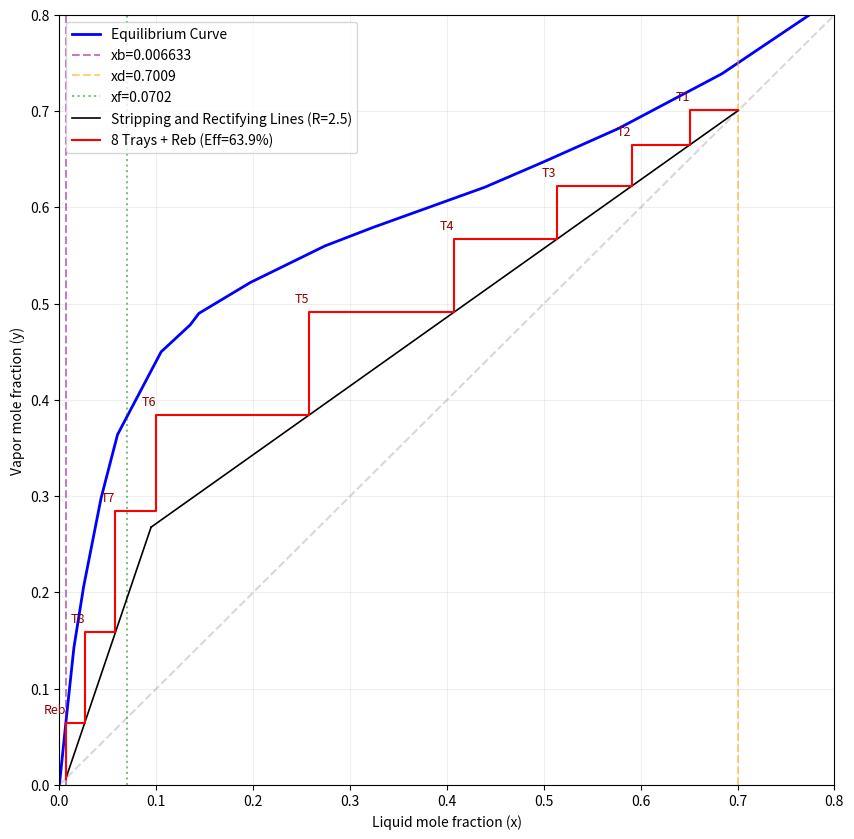

This figure's Python source:
import numpy as np
import matplotlib.pyplot as plt

# --- VLE DATA ---
x_vle = np.array([0.0, 0.007, 0.015, 0.025, 0.043, 0.06, 0.105, 0.135, 0.144, 0.197, 0.274, 0.323, 0.439, 0.499, 0.577, 0.684, 0.814, 1.0])
y_vle = np.array([0.0, 0.068, 0.143, 0.206, 0.298, 0.364, 0.45, 0.478, 0.49, 0.522, 0.56, 0.579, 0.621, 0.647, 0.682, 0.739, 0.827, 1.0])

def get_y_eq(x): return np.interp(x, x_vle, y_vle)

def run_column_fixed_steps(nm, n_trays, R, xf, xd, xb, q):
    if q == 1: q -= 1e-8
    m_rect, c_rect = R/(R+1), xd/(R+1)
    m_q, c_q = q/(q-1), -xf/(q-1)
    xi = (c_q - c_rect) / (m_rect - m_q)
    yi = m_rect * xi + c_rect
    m_strip = (yi - xb) / (xi - xb)
    c_strip = xb - m_strip * xb

    pts = [(xb, xb)]
    curr_x = xb
    
    # 1. REBOILER (Stage 0) - Always 100%
    curr_y = get_y_eq(curr_x)
    pts.append((curr_x, curr_y))
    
    # 2. TRAYS (Stages 1 to N)
    # We force exactly n_trays to be calculated
    for i in range(n_trays):
        # Horizontal to Op Line
        if curr_x < xi:
            curr_x = (curr_y - c_strip) / m_strip
        else:
            curr_x = (curr_y - c_rect) / m_rect
        pts.append((curr_x, curr_y))
        
        # Vertical Efficiency Step
        y_ideal = get_y_eq(curr_x)
        curr_y = curr_y + nm * (y_ideal - curr_y)
        pts.append((curr_x, curr_y))
    
    # The final point of the staircase is the vapor of Tray 1
    # We want this curr_y to eventually equal xd
    error = xd - curr_y 
    return pts, error, (m_rect, c_rect, m_strip, c_strip, xi, yi)

def solve_efficiency(n_trays, R, xf, xd, xb, q):
    low, high = 0.01, 2.0
    for _ in range(100):
        mid = (low + high) / 2
        _, error, _ = run_column_fixed_steps(mid, n_trays, R, xf, xd, xb, q)
        if error < 0: high = mid # Too much separation, lower efficiency
        else: low = mid          # Not enough separation, higher efficiency
    return mid

# --- INPUTS ---
N_PHYSICAL_TRAYS = 8
R_VAL = 2.5  # ADJUST THIS: If Eff > 100%, increase R. If Eff is low, decrease R.
XF, XD, XB, Q = 0.0702, 0.7009, 0.006633, 1.141

eff = solve_efficiency(N_PHYSICAL_TRAYS, R_VAL, XF, XD, XB, Q)
pts, _, lines = run_column_fixed_steps(eff, N_PHYSICAL_TRAYS, R_VAL, XF, XD, XB, Q)

# --- PLOTTING ---
plt.figure(figsize=(10,10))
plt.plot(x_vle, y_vle, 'b', label='Equilibrium Curve', linewidth=2)
plt.plot([0,1],[0,1], color='gray', linestyle='--', alpha=0.3)

# Vertical Lines
plt.axvline(XB, color='purple', linestyle='--', alpha=0.5, label=f'xb={XB}')
plt.axvline(XD, color='orange', linestyle='--', alpha=0.5, label=f'xd={XD}')
plt.axvline(XF, color='green', linestyle=':', alpha=0.5, label=f'xf={XF}')

# Operating Lines
mr, cr, ms, cs, xi, yi = lines
plt.plot([XD, xi], [XD, yi], 'k', linewidth=1.2, label=f'Stripping and Rectifying Lines (R={R_VAL})')
plt.plot([XB, xi], [XB, yi], 'k', linewidth=1.2)

# Staircase - Ensure the final horizontal line hits (xd, xd)
px, py = zip(*pts)
px_final = list(px) + [XD]
py_final = list(py) + [py[-1]]
plt.plot(px_final, py_final, 'r-', linewidth=1.5, label=f'8 Trays + Reb (Eff={eff*100:.1f}%)')

# Labeling
for i in range(N_PHYSICAL_TRAYS + 1):
    idx = i * 2 + 1
    if idx < len(pts):
        label = "Reb" if i == 0 else f"T{N_PHYSICAL_TRAYS - i + 1}"
        plt.text(pts[idx][0], pts[idx][1] + 0.01, label, color='darkred', fontsize=9, ha='right')


plt.xlabel("Liquid mole fraction (x)"); plt.ylabel("Vapor mole fraction (y)")
plt.legend(loc='upper left'); plt.grid(True, alpha=0.2)
plt.xlim(0, 0.8); plt.ylim(0, 0.8); plt.show()